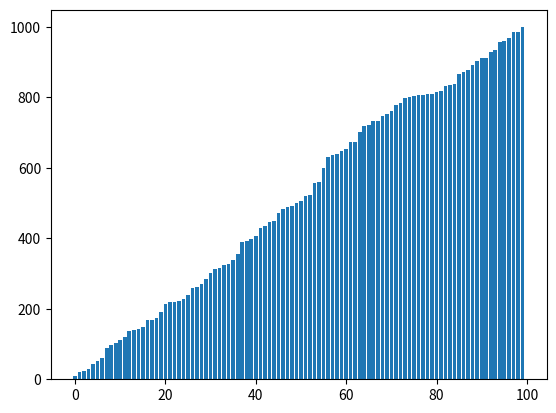

This figure's Python source:
import random
import matplotlib.pyplot as plt
import numpy as np

amount = 100

numbers = [random.randint(0, 1000) for _ in range(amount)]


def animate():
    plt.pause(0.01)  # Refresh of Animation
    plt.clf()  # Clear Figure


def merge_sort(numList, left, right):
    if left >= right:  # Recursive Base Case
        return

    midpoint = (left + right) // 2

    plt.bar(list(range(amount)), numList)
    animate()

    # Recursively split into halves
    merge_sort(numList, left, midpoint)
    merge_sort(numList, midpoint + 1, right)

    # Merge the two results
    merge(numList, left, right, midpoint)

    plt.bar(list(range(amount)), numList)
    animate()


def merge(numList, left, right, midpoint):

    left_cpy = numList[left: midpoint + 1]
    right_cpy = numList[midpoint + 1: right + 1]

    l_counter, r_counter = 0, 0
    sorted_counter = left

    while l_counter < len(left_cpy) and r_counter < len(right_cpy):
        if left_cpy[l_counter] <= right_cpy[r_counter]:
            numList[sorted_counter] = left_cpy[l_counter]
            l_counter += 1

        else:
            numList[sorted_counter] = right_cpy[r_counter]
            r_counter += 1

        sorted_counter += 1

    while l_counter < len(left_cpy):
        numList[sorted_counter] = left_cpy[l_counter]
        l_counter += 1
        sorted_counter += 1

    while r_counter < len(right_cpy):
        numList[sorted_counter] = right_cpy[r_counter]
        r_counter += 1
        sorted_counter += 1


print(numbers)
merge_sort(numbers, 0, len(numbers) - 1)
print(numbers)
plt.bar(list(range(amount)), numbers)
plt.show()
